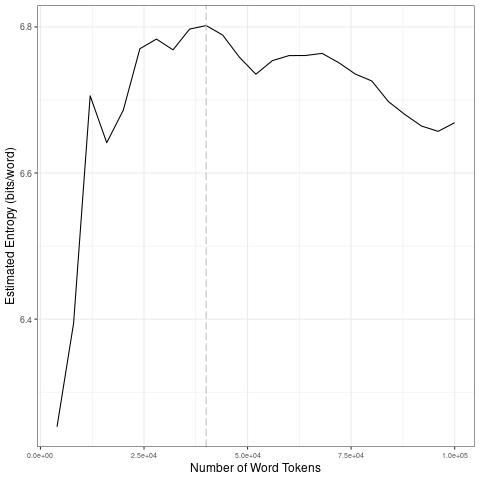

Values plotted in this chart, from the file beside it:
file, entropy.Corpus.Size, entropy.Entropy, sd.Corpus.Size, sd.SD
data/covid-clean/2020_by_es/2020-09-14_t…, 4000, 6.253, 20000, 0.2017
data/covid-clean/2020_by_es/2020-09-14_t…, 8000, 6.394, 40000, 0.01515
data/covid-clean/2020_by_es/2020-09-14_t…, 12000, 6.706, 60000, 0.01924
data/covid-clean/2020_by_es/2020-09-14_t…, 16000, 6.642, 80000, 0.01631
data/covid-clean/2020_by_es/2020-09-14_t…, 20000, 6.686, 1e+05, 0.0159
data/covid-clean/2020_by_es/2020-09-14_t…, 24000, 6.77, 20000, 0.2017
data/covid-clean/2020_by_es/2020-09-14_t…, 28000, 6.783, 40000, 0.01515
data/covid-clean/2020_by_es/2020-09-14_t…, 32000, 6.769, 60000, 0.01924
data/covid-clean/2020_by_es/2020-09-14_t…, 36000, 6.797, 80000, 0.01631
data/covid-clean/2020_by_es/2020-09-14_t…, 40000, 6.802, 1e+05, 0.0159
data/covid-clean/2020_by_es/2020-09-14_t…, 44000, 6.789, 20000, 0.2017
data/covid-clean/2020_by_es/2020-09-14_t…, 48000, 6.759, 40000, 0.01515
data/covid-clean/2020_by_es/2020-09-14_t…, 52000, 6.735, 60000, 0.01924
data/covid-clean/2020_by_es/2020-09-14_t…, 56000, 6.754, 80000, 0.01631
data/covid-clean/2020_by_es/2020-09-14_t…, 60000, 6.761, 1e+05, 0.0159
data/covid-clean/2020_by_es/2020-09-14_t…, 64000, 6.761, 20000, 0.2017
data/covid-clean/2020_by_es/2020-09-14_t…, 68000, 6.764, 40000, 0.01515
data/covid-clean/2020_by_es/2020-09-14_t…, 72000, 6.751, 60000, 0.01924
data/covid-clean/2020_by_es/2020-09-14_t…, 76000, 6.736, 80000, 0.01631
data/covid-clean/2020_by_es/2020-09-14_t…, 80000, 6.726, 1e+05, 0.0159
data/covid-clean/2020_by_es/2020-09-14_t…, 84000, 6.698, 20000, 0.2017
data/covid-clean/2020_by_es/2020-09-14_t…, 88000, 6.68, 40000, 0.01515
data/covid-clean/2020_by_es/2020-09-14_t…, 92000, 6.664, 60000, 0.01924
data/covid-clean/2020_by_es/2020-09-14_t…, 96000, 6.657, 80000, 0.01631
data/covid-clean/2020_by_es/2020-09-14_t…, 1e+05, 6.669, 1e+05, 0.0159
